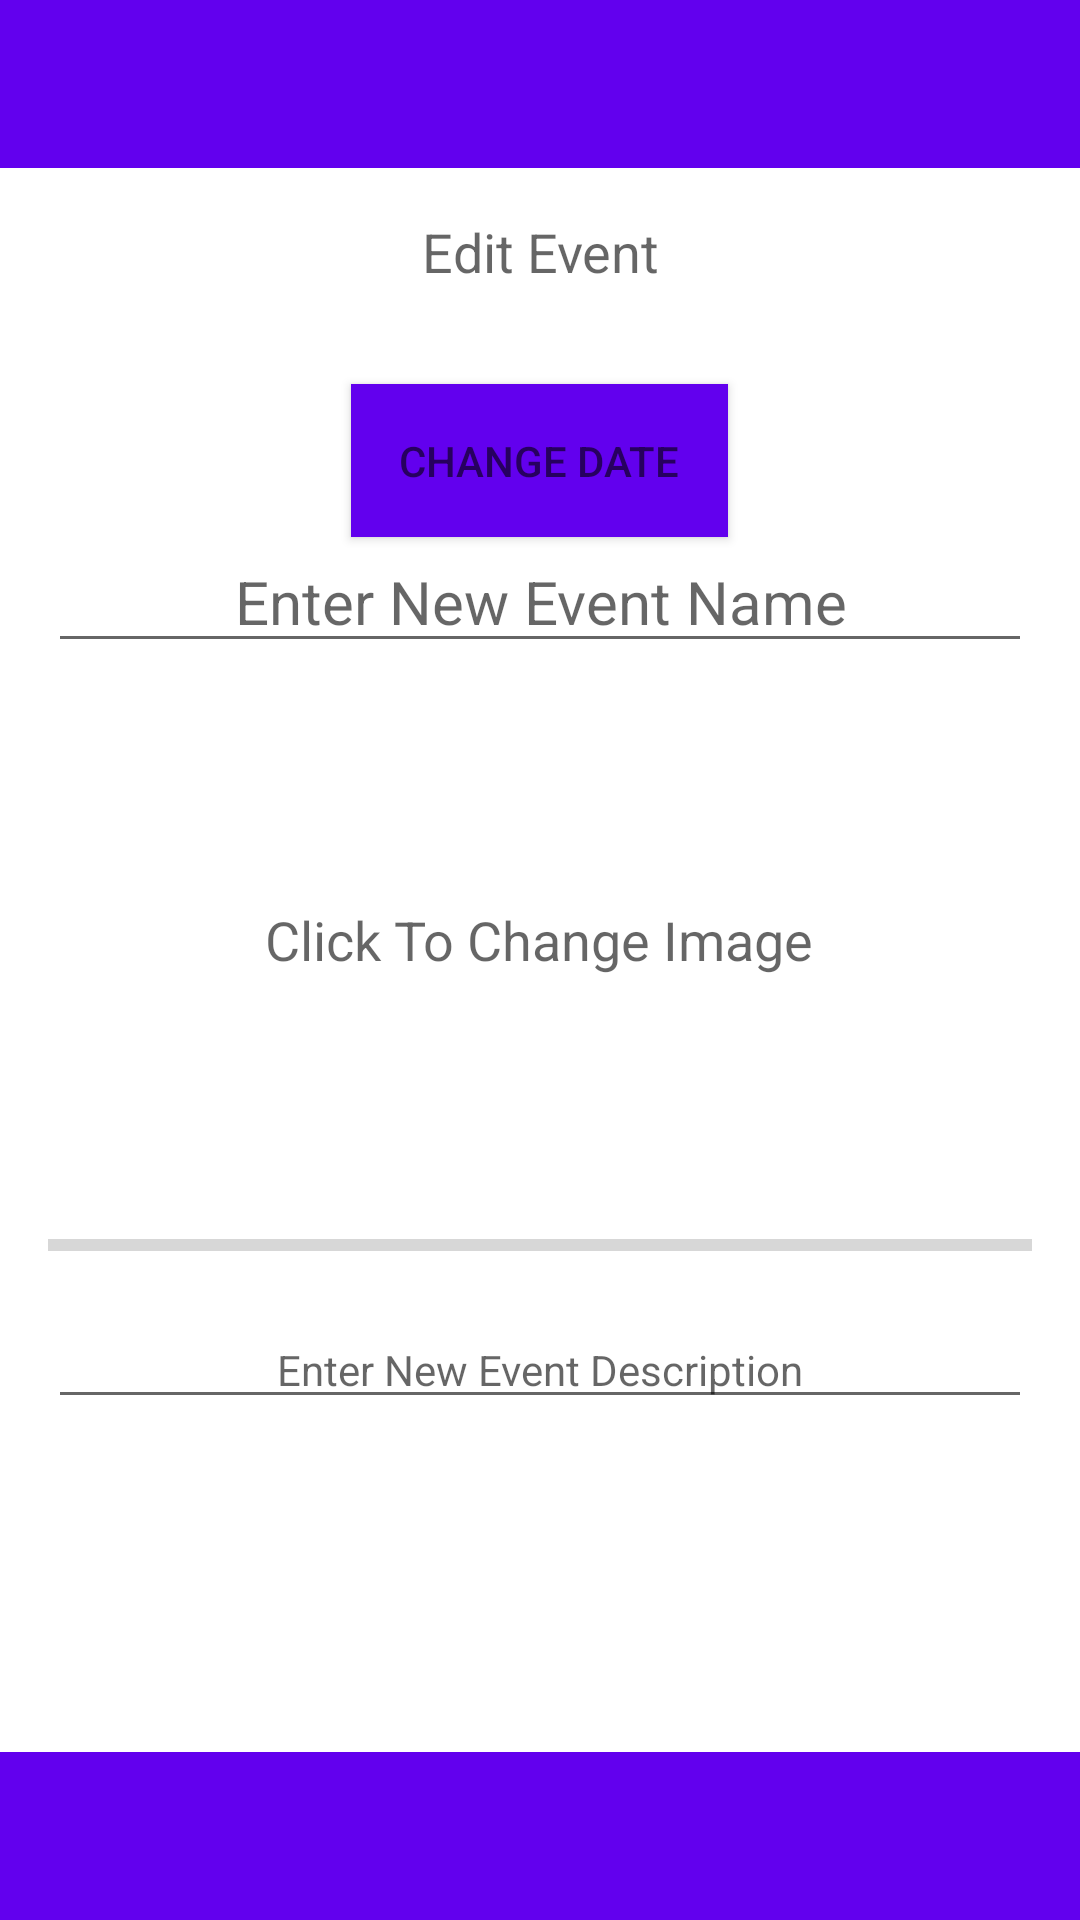

Produce the Android XML layout that renders to this screen, including the resource entries it uses.
<!-- AndroidManifest.xml: fallback theme Theme.MaterialComponents.DayNight.NoActionBar -->
<!-- res/layout/activity_update_delete_event.xml -->
<?xml version="1.0" encoding="utf-8"?>
<android.support.constraint.ConstraintLayout xmlns:android="http://schemas.android.com/apk/res/android"
    xmlns:app="http://schemas.android.com/apk/res-auto"
    xmlns:tools="http://schemas.android.com/tools"
    android:layout_width="match_parent"
    android:layout_height="match_parent"
    tools:context="com.mahmon.visual_timetable_app.view.UpdateDeleteEventActivity">

    
    <include layout="@layout/tool_bar_top" />
    
    <include layout="@layout/tool_bar_bottom" />

    
    <RelativeLayout
        android:id="@+id/layout_update_screen_heading"
        android:layout_width="match_parent"
        android:layout_height="match_parent"
        android:layout_marginBottom="@dimen/tool_bar_height"
        android:layout_marginTop="@dimen/tool_bar_height"
        android:background="?android:attr/colorBackground">

        
        <TextView
            android:id="@+id/txt_update_event_heading"
            android:layout_width="match_parent"
            android:layout_height="@dimen/tool_bar_height"
            android:background="?android:attr/windowBackground"
            android:gravity="center"
            android:text="@string/txt_update_event_heading"
            android:textAlignment="center"
            android:textAppearance="@style/TextAppearance.AppCompat.Medium" />

        
        <Button
            android:id="@+id/btn_edit_date"
            android:layout_width="wrap_content"
            android:layout_height="wrap_content"
            android:layout_below="@+id/txt_update_event_heading"
            android:layout_centerHorizontal="true"
            android:layout_marginTop="@dimen/wide_margin"
            android:background="?attr/colorPrimary"
            android:padding="@dimen/wide_margin"
            android:text="@string/btn_edit_date"
            android:textColor="?attr/colorControlNormal" />

        
        <EditText
            android:id="@+id/edit_txt_enter_event_heading"
            android:layout_width="match_parent"
            android:layout_height="wrap_content"
            android:layout_below="@id/btn_edit_date"
            android:layout_marginLeft="@dimen/wide_margin"
            android:layout_marginRight="@dimen/wide_margin"
            android:hint="@string/txt_update_event_prompt"
            android:inputType="text"
            android:paddingTop="@dimen/narrow_margin"
            android:textAlignment="center"
            android:textSize="@dimen/font_large" />

        
        <android.support.v7.widget.AppCompatImageView
            android:id="@+id/image_view_current_image"
            android:layout_width="match_parent"
            android:layout_height="170dp"
            android:layout_below="@id/edit_txt_enter_event_heading"
            android:layout_marginLeft="@dimen/super_wide_margin"
            android:layout_marginRight="@dimen/super_wide_margin"
            android:layout_marginTop="@dimen/narrow_margin"
            android:alpha="0.4" />

        
        <TextView
            android:id="@+id/txt_change_image"
            android:layout_width="wrap_content"
            android:layout_height="wrap_content"
            android:layout_below="@id/edit_txt_enter_event_heading"
            android:layout_centerHorizontal="true"
            android:layout_marginTop="80dp"
            android:background="#00000000"
            android:text="@string/txt_change_image_prompt"
            android:textAppearance="@style/TextAppearance.AppCompat.Medium" />

        
        <ProgressBar
            android:id="@+id/progress_bar_edit"
            style="@style/Widget.AppCompat.ProgressBar.Horizontal"
            android:layout_width="match_parent"
            android:layout_height="wrap_content"
            android:layout_below="@id/image_view_current_image"
            android:layout_marginLeft="@dimen/wide_margin"
            android:layout_marginRight="@dimen/wide_margin"
            android:layout_marginTop="@dimen/narrow_margin" />

        
        <EditText
            android:id="@+id/edit_txt_update_description"
            android:layout_width="match_parent"
            android:layout_height="wrap_content"
            android:layout_below="@+id/progress_bar_edit"
            android:layout_centerHorizontal="true"
            android:layout_marginLeft="@dimen/wide_margin"
            android:layout_marginRight="@dimen/wide_margin"
            android:layout_marginTop="@dimen/narrow_margin"
            android:hint="@string/txt_update_event_description"
            android:inputType="textMultiLine"
            android:paddingTop="@dimen/wide_margin"
            android:textAlignment="center"
            android:textSize="@dimen/font_small" />

    </RelativeLayout>

</android.support.constraint.ConstraintLayout>
<!-- res/layout/tool_bar_top.xml (included above) -->
<?xml version="1.0" encoding="utf-8"?>
<merge xmlns:android="http://schemas.android.com/apk/res/android"
    xmlns:app="http://schemas.android.com/apk/res-auto"
    android:layout_width="match_parent"
    android:layout_height="match_parent">

    
    <android.support.v7.widget.Toolbar
        android:id="@+id/tool_bar_top"
        android:layout_width="match_parent"
        android:layout_height="@dimen/tool_bar_height"
        android:background="?attr/colorPrimary"
        app:layout_constraintEnd_toEndOf="parent"
        app:layout_constraintStart_toStartOf="parent"
        app:layout_constraintTop_toTopOf="parent" />

</merge>
<!-- res/layout/tool_bar_bottom.xml (included above) -->
<?xml version="1.0" encoding="utf-8"?>
<merge xmlns:android="http://schemas.android.com/apk/res/android"
    xmlns:app="http://schemas.android.com/apk/res-auto"
    android:layout_width="match_parent"
    android:layout_height="match_parent">

    
    <android.support.v7.widget.Toolbar
        android:id="@+id/tool_bar_bottom"
        android:layout_width="match_parent"
        android:layout_height="@dimen/tool_bar_height"
        android:background="?attr/colorPrimary"
        app:layout_constraintBottom_toBottomOf="parent"
        app:layout_constraintEnd_toEndOf="parent"
        app:layout_constraintStart_toStartOf="parent" />

</merge>
<!-- resources referenced by this layout -->
<resources>
  <dimen name="font_large">20sp</dimen>
  <dimen name="font_small">14sp</dimen>
  <dimen name="narrow_margin">8dp</dimen>
  <dimen name="super_wide_margin">32dp</dimen>
  <dimen name="tool_bar_height">56dp</dimen>
  <dimen name="wide_margin">16dp</dimen>
  <string name="btn_edit_date">Change Date</string>
  <string name="txt_change_image_prompt">Click To Change Image</string>
  <string name="txt_update_event_description">Enter New Event Description</string>
  <string name="txt_update_event_heading">Edit Event</string>
  <string name="txt_update_event_prompt">Enter New Event Name</string>
</resources>
